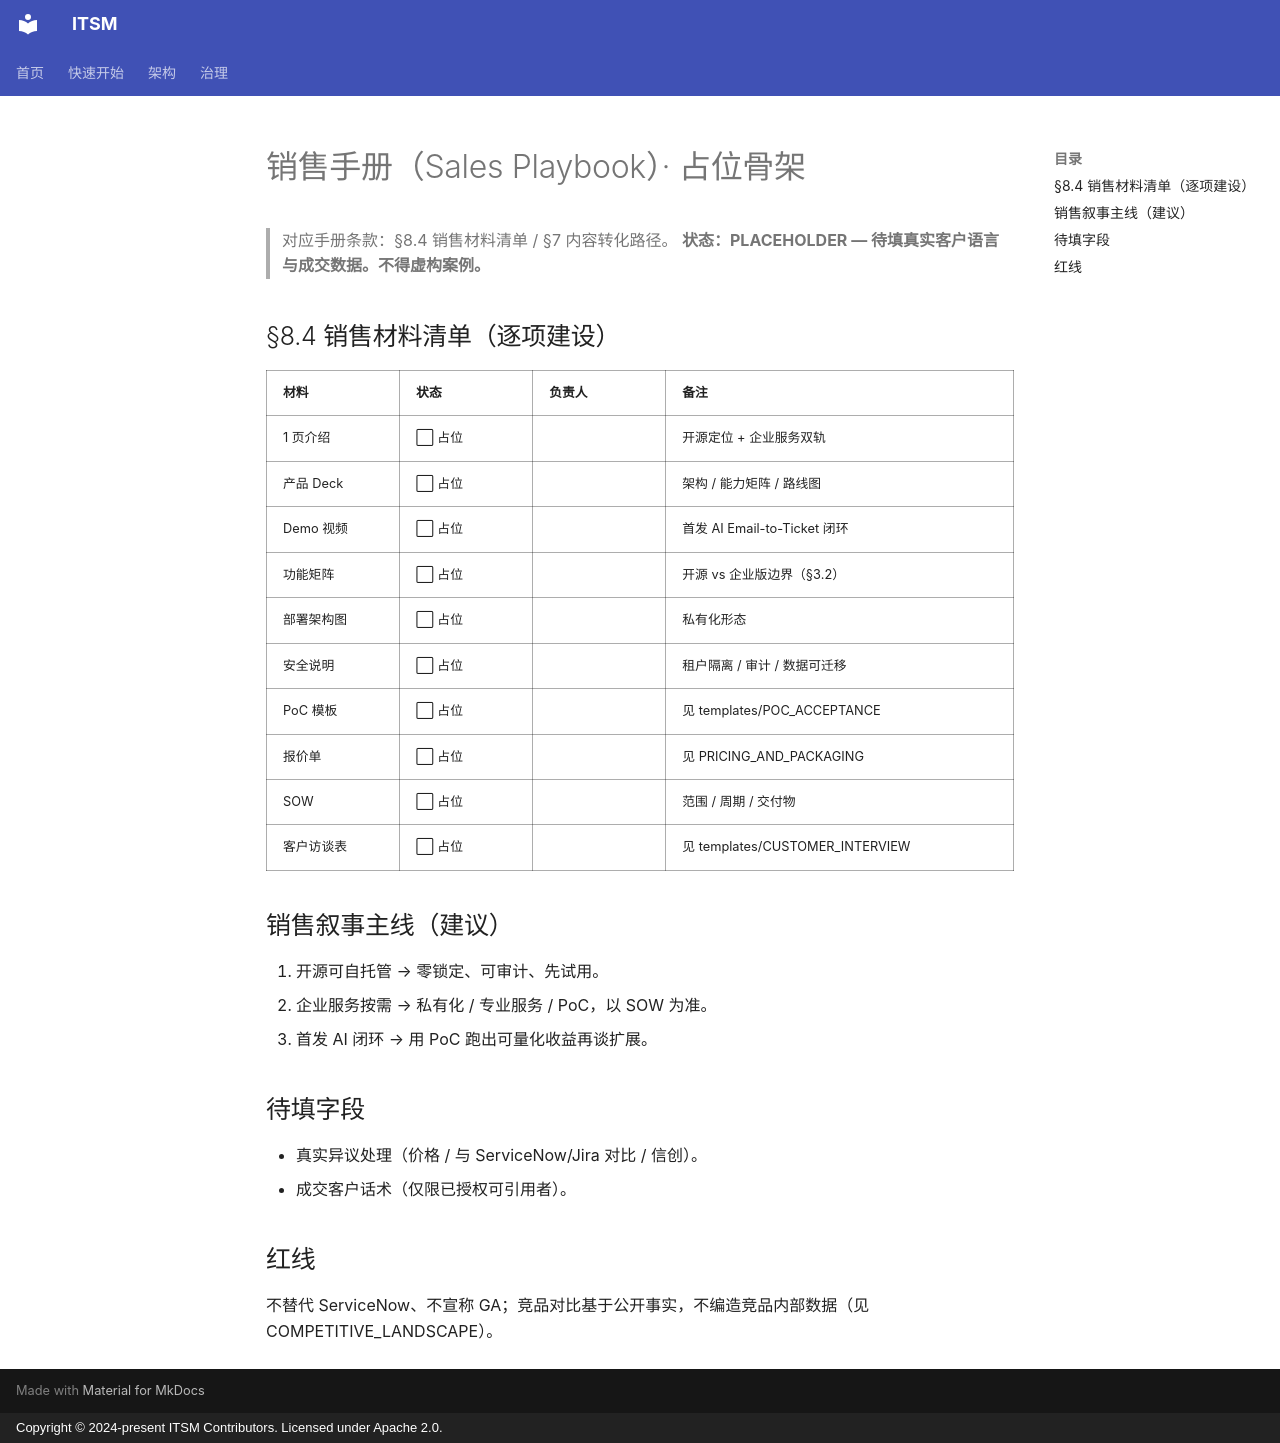

repository: heidsoft/itsm · page: business/SALES_PLAYBOOK/index.html · generator: mkdocs · copyright: Copyright © 2024-present ITSM Contributors. Licensed under Apache 2.0.

# 销售手册（Sales Playbook）· 占位骨架

> 对应手册条款：§8.4 销售材料清单 / §7 内容转化路径。
> **状态：PLACEHOLDER — 待填真实客户语言与成交数据。不得虚构案例。**

## §8.4 销售材料清单（逐项建设）

| 材料 | 状态 | 负责人 | 备注 |
|---|---|---|---|
| 1 页介绍 | ⬜ 占位 | | 开源定位 + 企业服务双轨 |
| 产品 Deck | ⬜ 占位 | | 架构 / 能力矩阵 / 路线图 |
| Demo 视频 | ⬜ 占位 | | 首发 AI Email-to-Ticket 闭环 |
| 功能矩阵 | ⬜ 占位 | | 开源 vs 企业版边界（§3.2） |
| 部署架构图 | ⬜ 占位 | | 私有化形态 |
| 安全说明 | ⬜ 占位 | | 租户隔离 / 审计 / 数据可迁移 |
| PoC 模板 | ⬜ 占位 | | 见 templates/POC_ACCEPTANCE |
| 报价单 | ⬜ 占位 | | 见 PRICING_AND_PACKAGING |
| SOW | ⬜ 占位 | | 范围 / 周期 / 交付物 |
| 客户访谈表 | ⬜ 占位 | | 见 templates/CUSTOMER_INTERVIEW |

## 销售叙事主线（建议）

1. 开源可自托管 → 零锁定、可审计、先试用。
2. 企业服务按需 → 私有化 / 专业服务 / PoC，以 SOW 为准。
3. 首发 AI 闭环 → 用 PoC 跑出可量化收益再谈扩展。

## 待填字段

- 真实异议处理（价格 / 与 ServiceNow/Jira 对比 / 信创）。
- 成交客户话术（仅限已授权可引用者）。

## 红线

不替代 ServiceNow、不宣称 GA；竞品对比基于公开事实，不编造竞品内部数据（见 COMPETITIVE_LANDSCAPE）。
